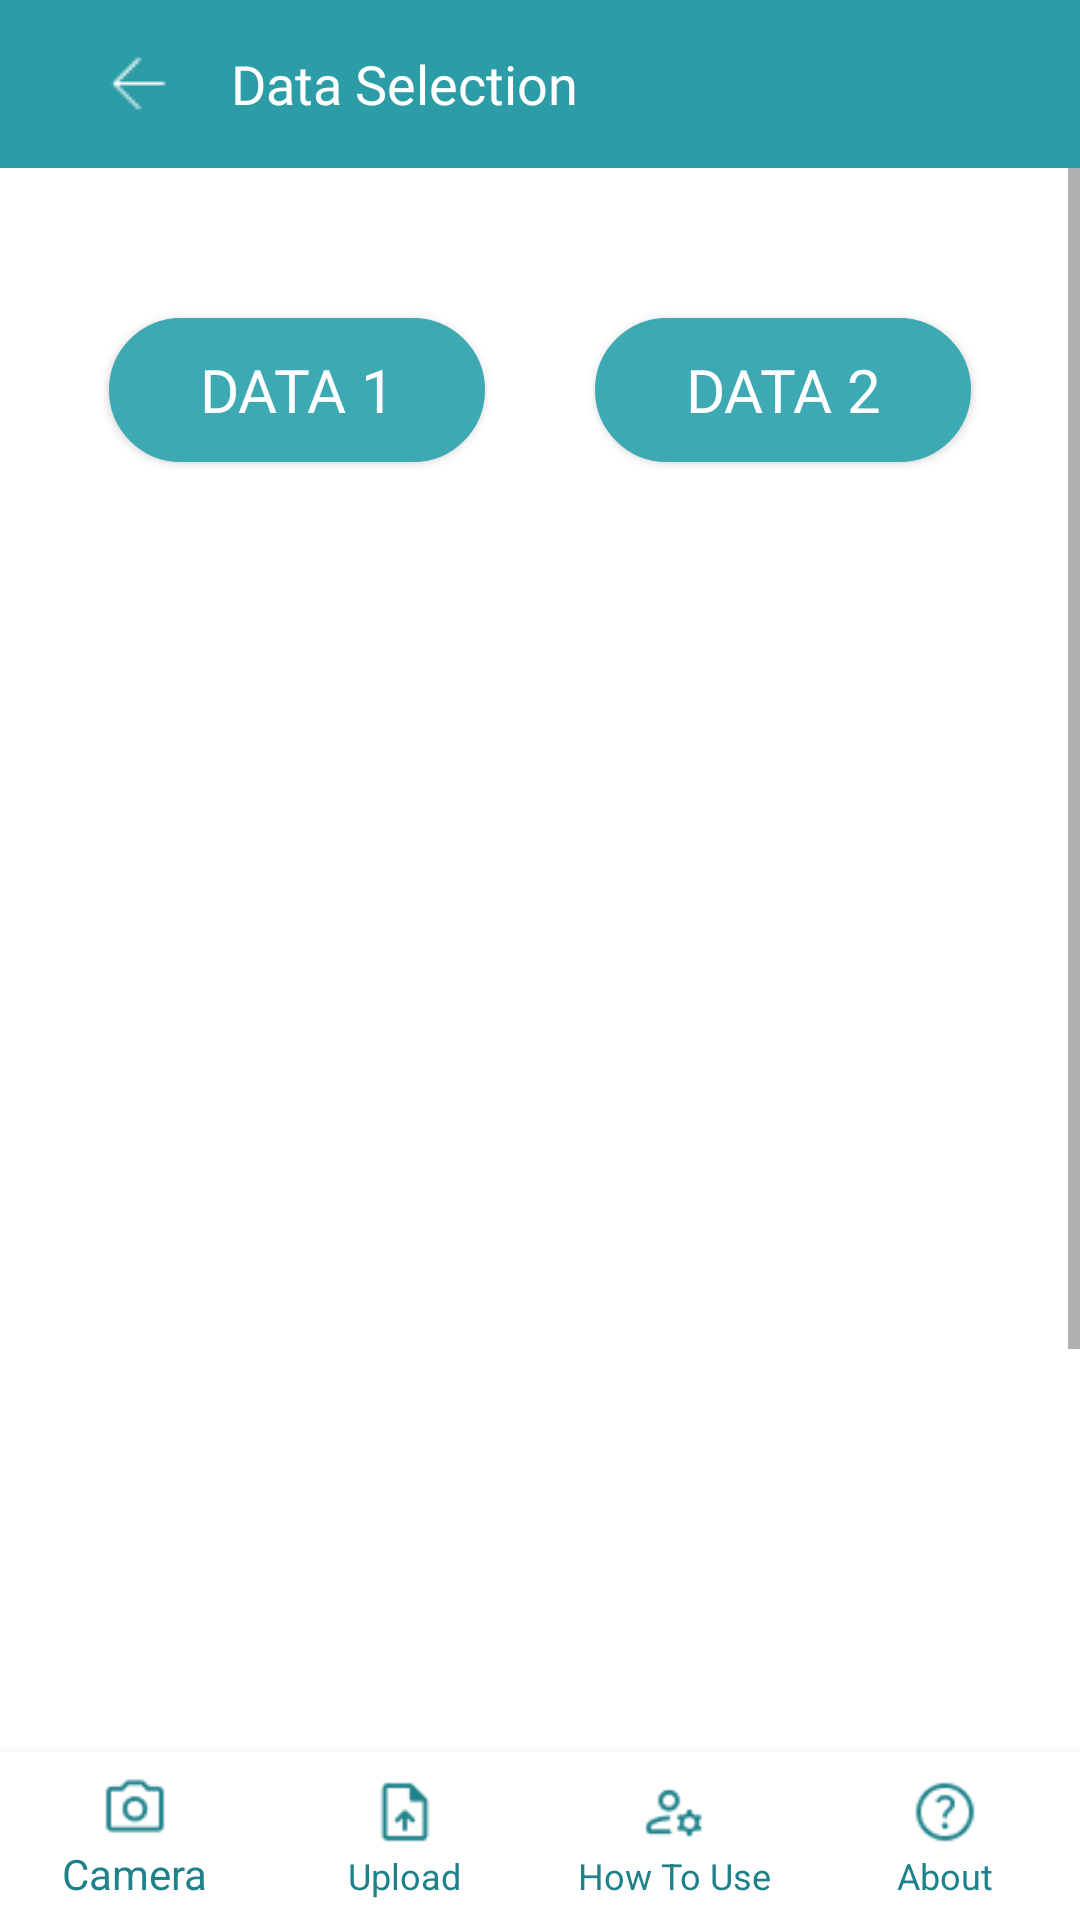

This screen was rendered from an Android layout file. Write that file and the resources it references.
<!-- AndroidManifest.xml: application theme Theme.GRAPHpick -->
<!-- res/layout/activity_extract.xml -->
<?xml version="1.0" encoding="utf-8"?>
<RelativeLayout
    xmlns:android="http://schemas.android.com/apk/res/android"
    xmlns:app="http://schemas.android.com/apk/res-auto"
    xmlns:tools="http://schemas.android.com/tools"
    android:layout_width="match_parent"
    android:layout_height="match_parent"
    android:background="#FFFFFF"
    tools:context=".About">

    <androidx.appcompat.widget.Toolbar
        android:id="@+id/toolbar"
        android:layout_width="match_parent"
        android:layout_height="?attr/actionBarSize"
        android:background="#2C9CA6">

        <ImageButton
            android:id="@+id/backButton"
            android:layout_width="wrap_content"
            android:layout_height="wrap_content"
            android:layout_gravity="start"
            android:src="@drawable/fback"
            android:background="?attr/selectableItemBackgroundBorderless"
            android:paddingStart="16dp"
            android:paddingEnd="16dp"/>

        <TextView
            android:id="@+id/titleTextView"
            android:layout_width="wrap_content"
            android:layout_height="wrap_content"
            android:layout_toEndOf="@+id/backButton"
            android:fontFamily="@font/montregular"
            android:layout_marginStart="8dp"
            android:text="Data Selection"
            android:textColor="#FFFFFF"
            android:textSize="18sp"
            android:layout_centerVertical="true"/>

    </androidx.appcompat.widget.Toolbar>

    <ScrollView
        android:layout_width="match_parent"
        android:layout_height="wrap_content"
        android:layout_below="@id/toolbar"
        android:layout_above="@id/nav">

        <androidx.constraintlayout.widget.ConstraintLayout
            android:layout_width="match_parent"
            android:layout_height="wrap_content">

            <Button
                android:id="@+id/dataf"
                android:layout_width="wrap_content"
                android:layout_height="wrap_content"
                android:layout_marginTop="50dp"
                android:paddingHorizontal="30dp"
                android:textSize="20sp"
                android:fontFamily="@font/montregular"
                android:background="@drawable/btn_data1"
                android:text="DATA 1"
                app:layout_constraintTop_toTopOf="parent"
                app:layout_constraintStart_toStartOf="parent"
                app:layout_constraintEnd_toStartOf="@+id/datas"
                android:textColor="#FFFFFF"
                />

            <Button
                android:id="@+id/datas"
                android:layout_width="wrap_content"
                android:layout_height="wrap_content"
                android:layout_marginTop="50dp"
                android:paddingHorizontal="30dp"
                android:textSize="20sp"
                android:fontFamily="@font/montregular"
                android:background="@drawable/btn_data1"
                android:text="DATA 2"
                app:layout_constraintTop_toTopOf="parent"
                app:layout_constraintStart_toEndOf="@+id/dataf"
                app:layout_constraintEnd_toEndOf="parent"
                android:textColor="#FFFFFF"
                />

            <ImageView
                android:id="@+id/imageView1"
                android:layout_width="0dp"
                android:layout_height="450dp"
                android:scaleType="fitXY"
                app:layout_constraintTop_toTopOf="parent"
                app:layout_constraintStart_toStartOf="parent"
                app:layout_constraintEnd_toEndOf="parent"
                android:layout_marginTop="130dp"
                />

            <Button
                android:id="@+id/circleButton"
                android:layout_width="wrap_content"
                android:layout_height="wrap_content"
                android:layout_marginTop="80dp"
                android:paddingHorizontal="40dp"
                android:background="@drawable/btn_cam"
                android:drawableStart="@drawable/check"
                app:layout_constraintTop_toBottomOf="@+id/imageView1"
                app:layout_constraintEnd_toEndOf="parent"
                app:layout_constraintBottom_toBottomOf="parent"
                android:layout_gravity="end"
                android:layout_marginEnd="30dp"
                />

        </androidx.constraintlayout.widget.ConstraintLayout>

    </ScrollView>

    <com.google.android.material.bottomnavigation.BottomNavigationView
        android:id="@+id/nav"
        android:layout_width="match_parent"
        android:layout_alignParentBottom="true"
        app:menu="@menu/bar"
        android:background="@drawable/nav"
        android:layout_height="wrap_content"
        app:itemIconTint="#1F818A"
        app:itemTextColor="#1F818A"
        app:labelVisibilityMode="labeled"
        app:itemTextAppearanceActiveBoldEnabled="false"
        />

</RelativeLayout>
<!-- resources referenced by this layout -->
<resources>
  <!-- drawable btn_cam (drawable) -->
  <?xml version="1.0" encoding="utf-8"?>
  <shape xmlns:android="http://schemas.android.com/apk/res/android"
      android:shape="rectangle">
  
      <solid
          android:color="#44B2BC"
          />
      <corners
          android:radius="50dp"
          />
      <stroke
          android:width="2dp"
          android:color="#44B2BC"
          />
  </shape>
  <!-- drawable btn_data1 (drawable) -->
  <?xml version="1.0" encoding="utf-8"?>
  <shape xmlns:android="http://schemas.android.com/apk/res/android"
      android:shape="rectangle">
  
      <solid
          android:color="#3CA9B3"
          />
      <corners
          android:radius="50dp"
          />
      <stroke
          android:width="2dp"
          android:color="#3CA9B3"
          />
  </shape>
  <!-- drawable check: png bitmap (drawable, 323 bytes) -->
  <!-- drawable fback: png bitmap (drawable, 184 bytes) -->
  <!-- drawable nav (drawable) -->
  <?xml version="1.0" encoding="utf-8"?>
  <shape xmlns:android="http://schemas.android.com/apk/res/android">
  
      <solid
          android:color="@color/white"
          />
      <stroke
          android:width="2dp"
          android:color="@color/white"
          />
  
  </shape>
  <style name="Theme.GRAPHpick" parent="Theme.AppCompat.Light.DarkActionBar">
          
          <item name="colorPrimary">@color/purple_500</item>
          <item name="colorPrimaryVariant">@color/purple_700</item>
          <item name="colorOnPrimary">@color/white</item>
          
          <item name="colorSecondary">@color/teal_200</item>
          <item name="colorSecondaryVariant">@color/teal_700</item>
          <item name="colorOnSecondary">@color/black</item>
          
          <item name="android:statusBarColor">?attr/colorPrimaryVariant</item>
  
          
          <item name="android:windowBackground">@color/white</item>
      </style>
  <color name="white">#FFFFFFFF</color>
  <color name="purple_500">#FF6200EE</color>
  <color name="purple_700">#FF3700B3</color>
  <color name="teal_200">#FF03DAC5</color>
  <color name="teal_700">#FF018786</color>
  <color name="black">#FF000000</color>
</resources>
